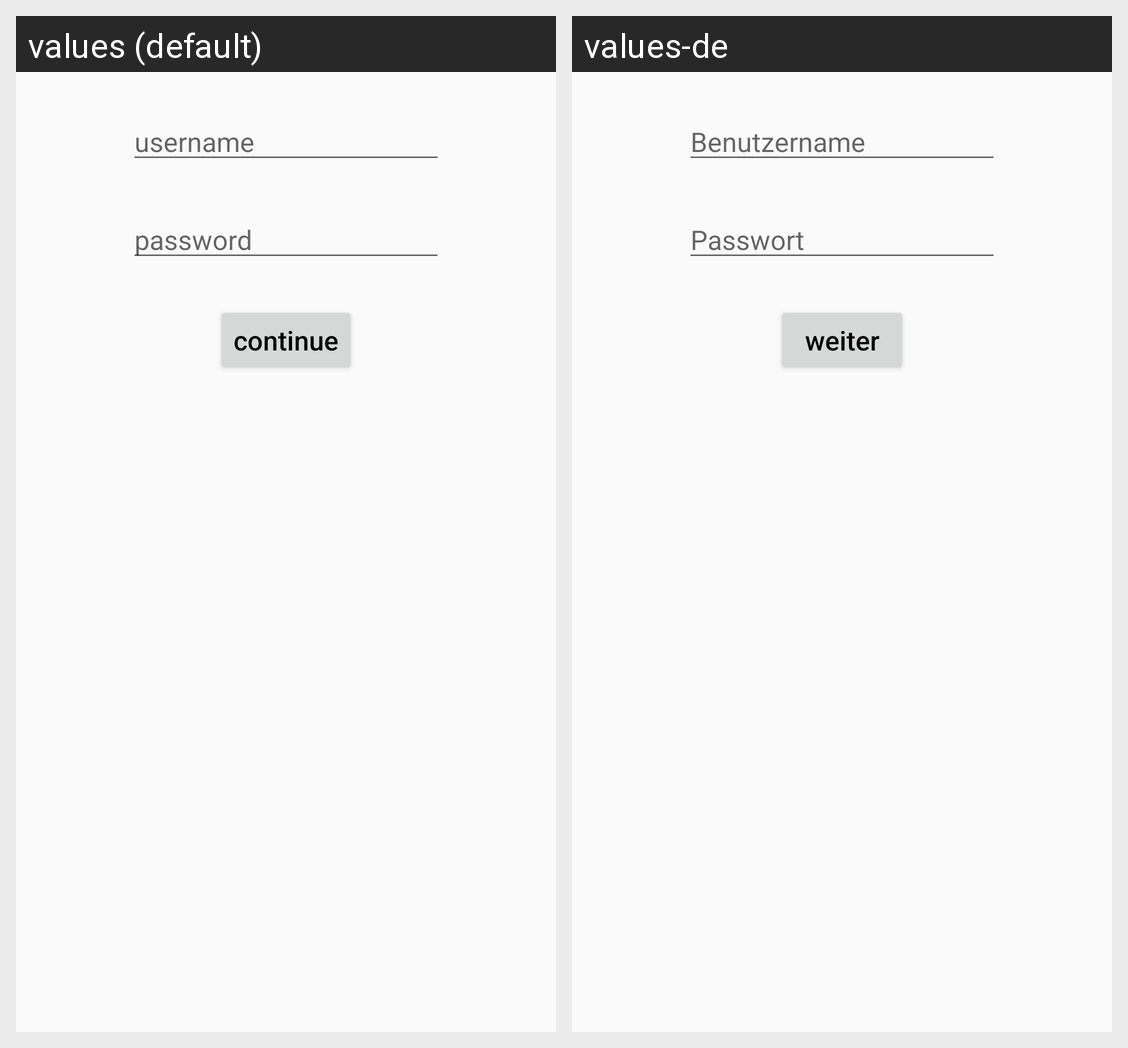

For this localized Android screen grid, give each drawn string resource with its value in every locale shown.
Android screen res/layout/activity_login.xml rendered under 2 locales, left to right: values (default), values-de. Device: Nexus 5 (rendered at 1080×1920; each locale shown at half size, 540×960, under a caption strip naming it); theme AppTheme.
Strings drawn on this screen, with the default value and each locale's value (text and hints the layout hard-codes, and strings that could not be matched under every locale, appear in the picture but are not listed):

username_field
  values: username
  values-de: Benutzername

password_field
  values: password
  values-de: Passwort

continue_msg
  values: continue
  values-de: weiter
